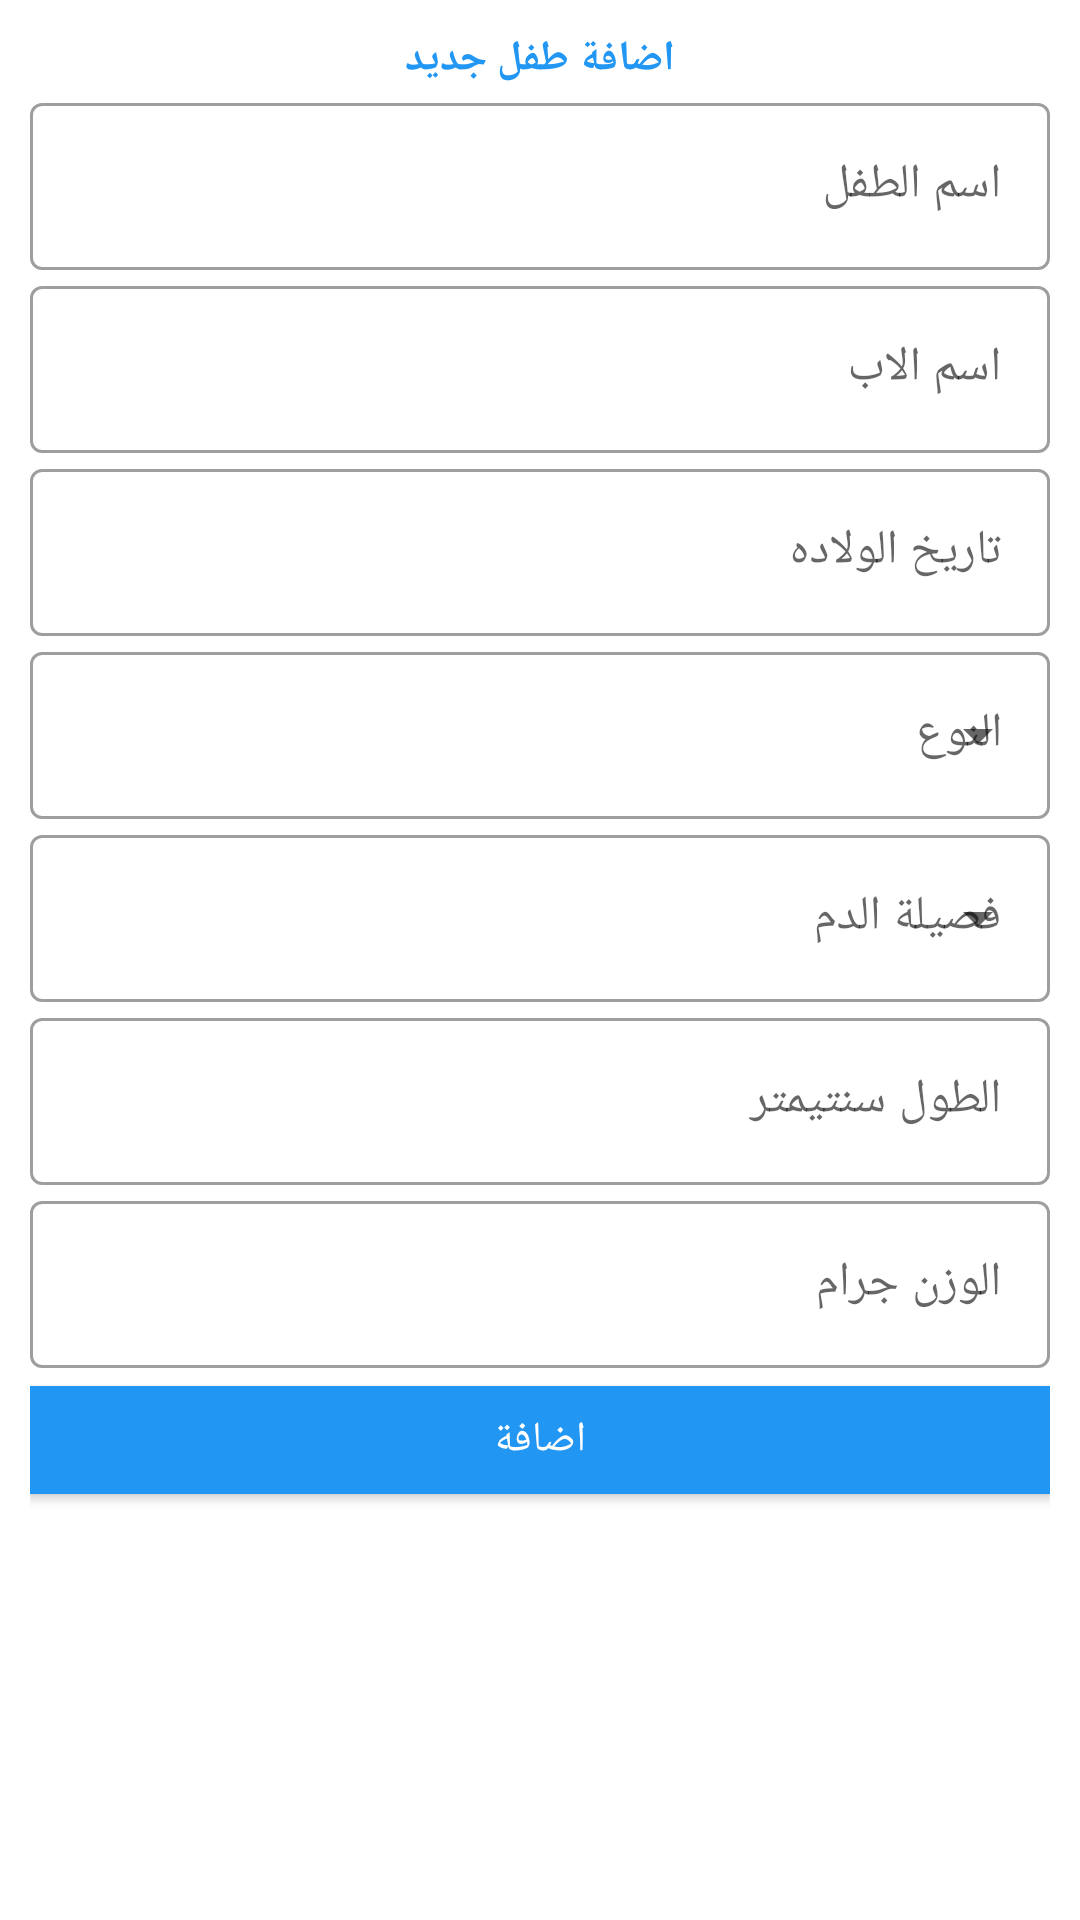

Here is an Android app screen rendered from its layout file. Give the layout XML and the strings, colors and styles it references.
<!-- AndroidManifest.xml: application theme Theme.HMB -->
<!-- res/layout/activity_add_children.xml -->
<?xml version="1.0" encoding="utf-8"?>
<layout xmlns:android="http://schemas.android.com/apk/res/android"
    xmlns:app="http://schemas.android.com/apk/res-auto"
    xmlns:tools="http://schemas.android.com/tools">

    <data>

    </data>

    <ScrollView
        android:layout_width="match_parent"
        android:layout_height="match_parent">

        <LinearLayout
            android:layout_width="match_parent"
            android:layout_height="wrap_content"
            android:orientation="vertical"
            android:padding="10dp"
            tools:context=".AddChildrenActivity">

            <TextView
                android:layout_width="match_parent"
                android:layout_height="wrap_content"
                android:gravity="center"
                android:text="اضافة طفل جديد"
                android:textColor="#2196F3"
                android:textSize="@dimen/_22ssp"
                android:textStyle="bold" />

            <com.google.android.material.textfield.TextInputLayout
                style="@style/Widget.MaterialComponents.TextInputLayout.OutlinedBox"
                android:layout_width="match_parent"
                android:layout_height="wrap_content"
                android:layout_marginTop="@dimen/_10sdp">

                <com.google.android.material.textfield.TextInputEditText
                    android:id="@+id/et_child_name"
                    android:layout_width="match_parent"
                    android:layout_height="wrap_content"
                    android:hint="اسم الطفل"
                    android:inputType="text" />
            </com.google.android.material.textfield.TextInputLayout>

            <com.google.android.material.textfield.TextInputLayout
                style="@style/Widget.MaterialComponents.TextInputLayout.OutlinedBox"
                android:layout_width="match_parent"
                android:layout_height="wrap_content"
                android:layout_marginTop="@dimen/_10sdp">

                <com.google.android.material.textfield.TextInputEditText
                    android:id="@+id/et_father_name"
                    android:layout_width="match_parent"
                    android:layout_height="wrap_content"
                    android:hint="اسم الاب"
                    android:inputType="text" />
            </com.google.android.material.textfield.TextInputLayout>

            <com.google.android.material.textfield.TextInputLayout
                style="@style/Widget.MaterialComponents.TextInputLayout.OutlinedBox"
                android:layout_width="match_parent"
                android:layout_height="wrap_content"
                android:layout_marginTop="@dimen/_10sdp">

                <com.google.android.material.textfield.TextInputEditText
                    android:id="@+id/et_date_of_birth"
                    android:layout_width="match_parent"
                    android:layout_height="wrap_content"
                    android:hint="تاريخ الولاده"
                    android:inputType="date" />
            </com.google.android.material.textfield.TextInputLayout>

            <com.google.android.material.textfield.TextInputLayout
                style="@style/Widget.MaterialComponents.TextInputLayout.OutlinedBox.ExposedDropdownMenu"
                android:layout_width="match_parent"
                android:layout_height="wrap_content"
                android:layout_marginTop="@dimen/_10sdp">

                <AutoCompleteTextView
                    android:layout_width="match_parent"
                    android:layout_height="wrap_content"
                    android:hint="النوع"
                    android:inputType="none"
                    android:id="@+id/et_kind" />
            </com.google.android.material.textfield.TextInputLayout>

            <com.google.android.material.textfield.TextInputLayout
                style="@style/Widget.MaterialComponents.TextInputLayout.OutlinedBox.ExposedDropdownMenu"
                android:layout_width="match_parent"
                android:layout_height="wrap_content"
                android:layout_marginTop="@dimen/_10sdp">

                <AutoCompleteTextView
                    android:id="@+id/et_blood_type"
                    android:layout_width="match_parent"
                    android:layout_height="wrap_content"
                    android:hint="فصيلة الدم"
                    android:inputType="none" />
            </com.google.android.material.textfield.TextInputLayout>

            <com.google.android.material.textfield.TextInputLayout
                style="@style/Widget.MaterialComponents.TextInputLayout.OutlinedBox"
                android:layout_width="match_parent"
                android:layout_height="wrap_content"
                android:layout_marginTop="@dimen/_10sdp">

                <com.google.android.material.textfield.TextInputEditText
                    android:id="@+id/et_tall"
                    android:layout_width="match_parent"
                    android:layout_height="wrap_content"
                    android:hint="الطول سنتيمتر"
                    android:inputType="numberDecimal" />
            </com.google.android.material.textfield.TextInputLayout>

            <com.google.android.material.textfield.TextInputLayout
                style="@style/Widget.MaterialComponents.TextInputLayout.OutlinedBox"
                android:layout_width="match_parent"
                android:layout_height="wrap_content"
                android:layout_marginTop="@dimen/_10sdp">

                <com.google.android.material.textfield.TextInputEditText
                    android:id="@+id/et_weight"
                    android:layout_width="match_parent"
                    android:layout_height="wrap_content"
                    android:hint="الوزن جرام"
                    android:inputType="numberDecimal" />
            </com.google.android.material.textfield.TextInputLayout>

            <com.google.android.material.button.MaterialButton
                android:layout_width="match_parent"
                android:layout_height="wrap_content"
                android:layout_marginTop="@dimen/_10sdp"
                android:backgroundTint="#2196F3"
                android:text="اضافة"
                android:onClick="addChild"
                app:cornerRadius="@dimen/_10sdp" />


        </LinearLayout>

    </ScrollView>
</layout>
<!-- resources referenced by this layout -->
<resources>
  <style name="Theme.HMB" parent="Theme.MaterialComponents.DayNight.DarkActionBar">
          
          <item name="colorPrimary">@color/purple_500</item>
          <item name="colorPrimaryVariant">@color/purple_700</item>
          <item name="colorOnPrimary">@color/white</item>
          
          <item name="colorSecondary">@color/teal_200</item>
          <item name="colorSecondaryVariant">@color/teal_700</item>
          <item name="colorOnSecondary">@color/black</item>
          
          <item name="android:statusBarColor" tools:targetApi="l">?attr/colorPrimaryVariant</item>
          
      </style>
  <!-- not gathered from this repository: default colours our renderer supplied (Android Studio template values) -->
  <color name="purple_500">#FF6200EE</color>
  <color name="purple_700">#FF3700B3</color>
  <color name="teal_200">#FF03DAC5</color>
  <color name="teal_700">#FF018786</color>
  <color name="black">#FF000000</color>
  <color name="white">#FFFFFFFF</color>
</resources>
